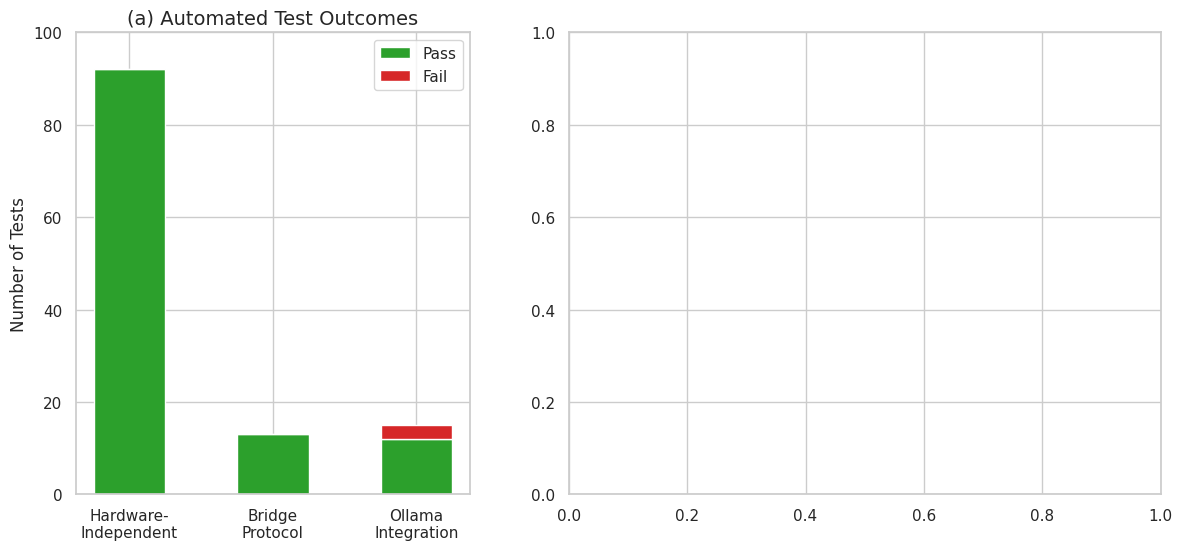

Recreate this plot in Python. (Note: this script raises an exception after producing the figure.)
import matplotlib.pyplot as plt
import seaborn as sns
import pandas as pd
import numpy as np
import os

def generate_plot():
    # Set the overall style for the plots
    sns.set_theme(style="whitegrid")

    # Create a figure with two subplots side-by-side
    fig, (ax1, ax2) = plt.subplots(1, 2, figsize=(14, 6), gridspec_kw={'width_ratios': [1, 1.5]})

    # ==========================================
    # Plot (a): Automated Test Outcomes
    # ==========================================
    
    # Example data mirroring the attached image
    categories = ['Hardware-\nIndependent', 'Bridge\nProtocol', 'Ollama\nIntegration']
    passes = [92, 13, 12]  # Approximate values
    fails = [0, 0, 3]      # Approximate values

    width = 0.5
    
    # Stacked bar chart
    ax1.bar(categories, passes, width, label='Pass', color='#2ca02c') # Green
    ax1.bar(categories, fails, width, bottom=passes, label='Fail', color='#d62728') # Red

    ax1.set_ylabel('Number of Tests')
    ax1.set_title('(a) Automated Test Outcomes', fontsize=14)
    ax1.legend()
    # Adjust y-axis to comfortably fit the highest bar
    ax1.set_ylim(0, 100)

    # ==========================================
    # Plot (b): Per-Test Latency by Model
    # ==========================================
    
    results_path = os.path.join(os.path.dirname(__file__), 'benchmark_results.json')
    data = []
    
    if os.path.exists(results_path):
        import json
        with open(results_path, 'r') as f:
            real_results = json.load(f)
            
        for model_name, info in real_results.items():
            success = info.get('success_count', 0)
            total = info.get('total_runs', 0)
            latencies = info.get('latencies', [])
            
            # Format the label, e.g., 'qwen2.5\n(15/15)'
            short_name = model_name.split(':')[0]
            label = f"{short_name}\n({success}/{total})"
            
            for lat in latencies:
                data.append({'Model': label, 'Latency (s)': lat})
    else:
        # Fallback to synthetic data generation if no real benchmark results exist
        np.random.seed(42)
        models_info = [
            ('llama3.2\n(15/15)', 8, 2),        # Name, mean latency, std dev
            ('qwen2.5\n(11/15)', 30, 3),
            ('qwen2.5-coder\n(15/15)', 24, 4),
            ('phi4\n(14/15)', 30, 2),
            ('gemma2\n(14/15)', 20, 2),
            ('nemotron\n(13/15)', 36, 3),
            ('mistral\n(15/15)', 17, 1.5)
        ]
        
        for model, mean, std in models_info:
            # Generate ~15 points per model to represent individual test latencies
            latencies = np.random.normal(mean, std, 15)
            for lat in latencies:
                data.append({'Model': model, 'Latency (s)': lat})
            
    df = pd.DataFrame(data)

    # Create boxplot
    sns.boxplot(
        data=df, x='Model', y='Latency (s)', ax=ax2, 
        color='lightblue', width=0.4, fliersize=0
    )
    
    # Overlay stripplot (the scatter points)
    sns.stripplot(
        data=df, x='Model', y='Latency (s)', ax=ax2, 
        color='navy', alpha=0.5, jitter=True, size=5
    )

    ax2.set_title('(b) Per-Test Latency by Model', fontsize=14)
    ax2.set_xlabel('')
    ax2.set_ylabel('Latency (s)')
    
    # Rotate x-axis labels to match the style of the original image
    ax2.tick_params(axis='x', rotation=45)

    # ==========================================
    # Final Adjustments and Saving
    # ==========================================
    
    # Ensure layout doesn't clip label text
    plt.tight_layout()
    
    # Save the figure to the scripts directory
    output_path = os.path.join(os.path.dirname(__file__), 'benchmark_plot.png')
    plt.savefig(output_path, dpi=300, bbox_inches='tight')
    print(f"Plot successfully saved to: {output_path}")

    # Optionally display the plot during runtime
    # plt.show()

if __name__ == "__main__":
    generate_plot()
